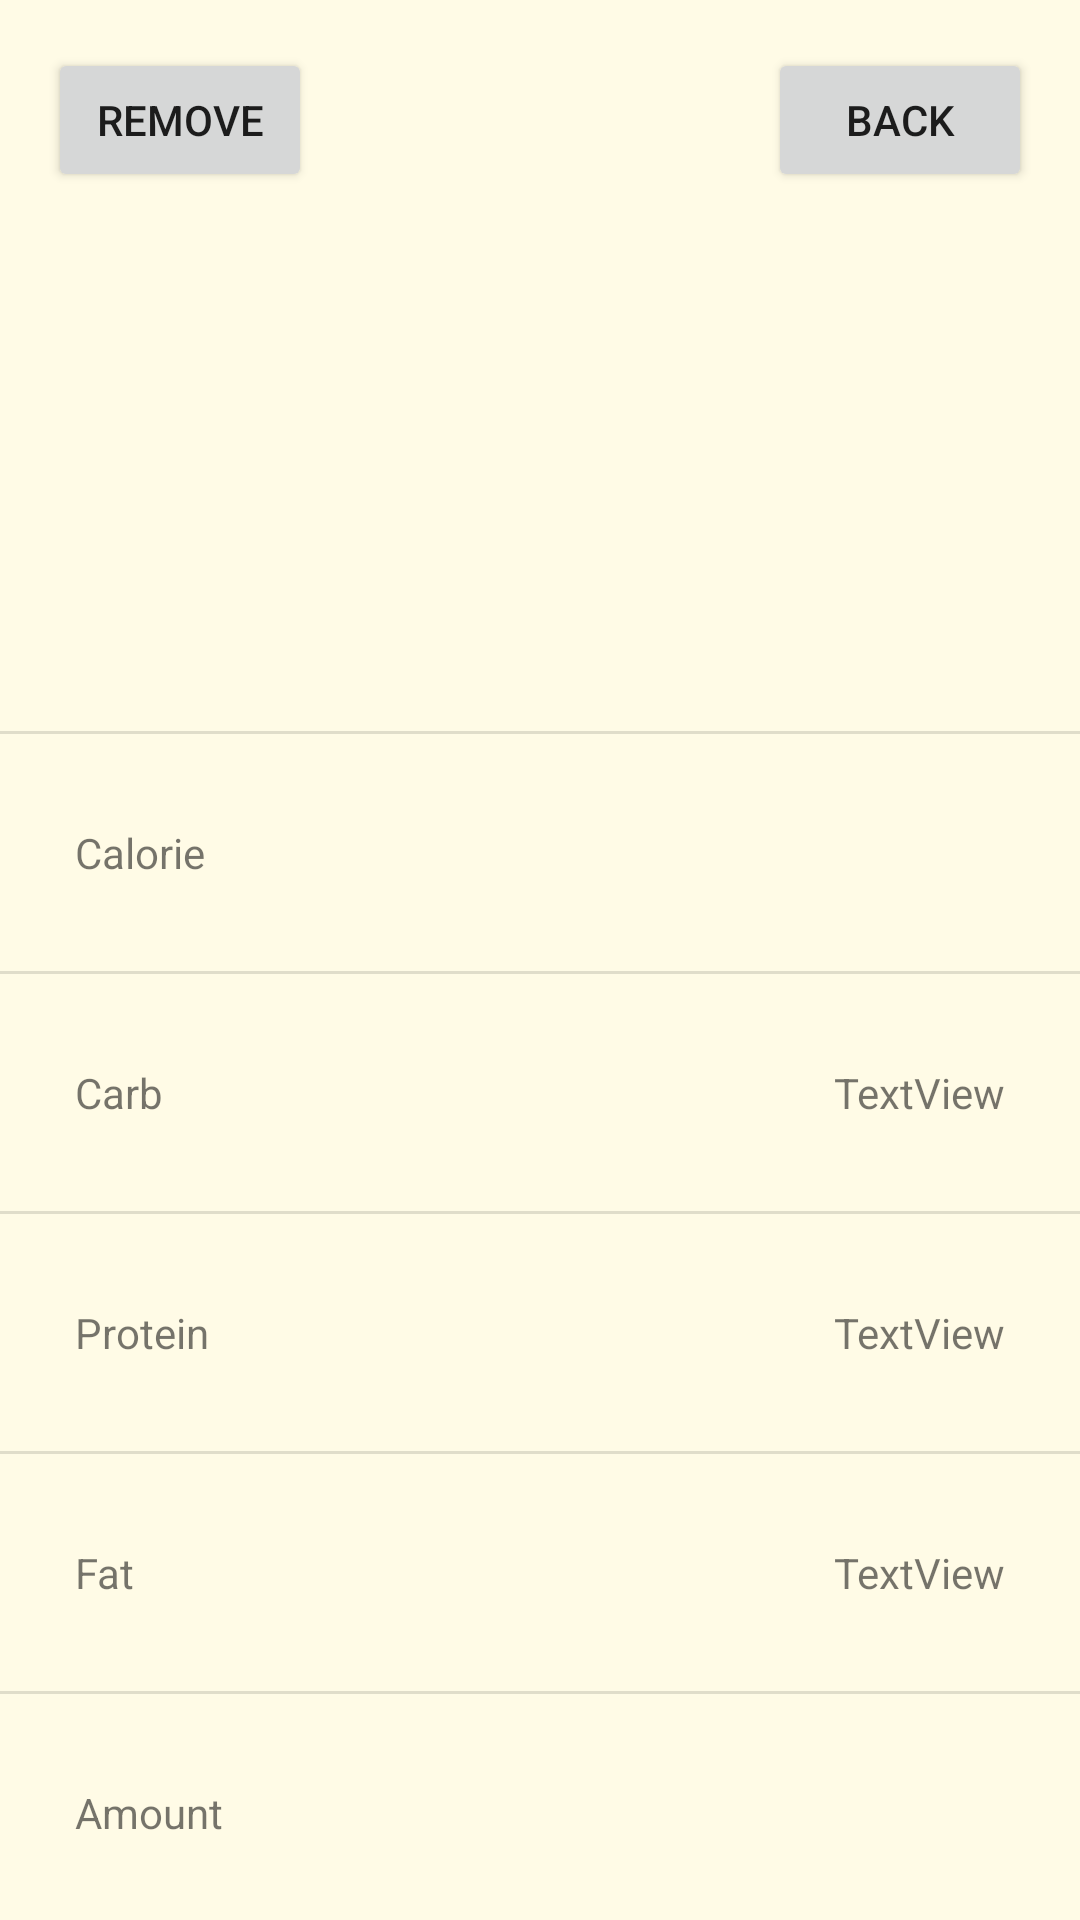

Write the Android layout XML for this screen, with the resource values it uses.
<!-- AndroidManifest.xml: application theme AppTheme -->
<!-- res/layout/fragment_food_info.xml -->
<?xml version="1.0" encoding="utf-8"?>
<layout xmlns:android="http://schemas.android.com/apk/res/android"
    xmlns:app="http://schemas.android.com/apk/res-auto"
    xmlns:tools="http://schemas.android.com/tools">

    <androidx.constraintlayout.widget.ConstraintLayout
        android:id="@+id/frameLayout2"
        android:layout_width="match_parent"
        android:layout_height="match_parent"
        android:background="@color/colorBackground"
        tools:context=".ui.view.FoodInfoFragment">

        <Button
            android:id="@+id/fragment_food_info_btn_back"
            android:layout_width="wrap_content"
            android:layout_height="wrap_content"
            android:layout_marginTop="16dp"
            android:layout_marginEnd="16dp"
            android:text="Back"
            app:layout_constraintEnd_toEndOf="parent"
            app:layout_constraintTop_toTopOf="parent" />

        <androidx.constraintlayout.widget.Guideline
            android:id="@+id/guideline2"
            android:layout_width="wrap_content"
            android:layout_height="wrap_content"
            android:orientation="vertical"
            app:layout_constraintGuide_percent="0.5"
            app:layout_constraintTop_toTopOf="parent" />

        <TextView
            android:id="@+id/fragment_food_info_text_view_name"
            android:layout_width="wrap_content"
            android:layout_height="wrap_content"
            android:layout_marginTop="30dp"
            android:textSize="48sp"
            app:layout_constraintEnd_toEndOf="parent"
            app:layout_constraintStart_toStartOf="parent"
            app:layout_constraintTop_toTopOf="@+id/guideline15" />

        <TextView
            android:id="@+id/fragment_food_info_text_view_description"
            android:layout_width="wrap_content"
            android:layout_height="wrap_content"
            android:textSize="24sp"
            app:layout_constraintEnd_toEndOf="parent"
            app:layout_constraintStart_toStartOf="parent"
            app:layout_constraintTop_toBottomOf="@+id/fragment_food_info_text_view_name" />

        <androidx.constraintlayout.widget.Guideline
            android:id="@+id/guideline9"
            android:layout_width="wrap_content"
            android:layout_height="wrap_content"
            android:orientation="vertical"
            app:layout_constraintGuide_percent="0.75" />

        <androidx.constraintlayout.widget.Guideline
            android:id="@+id/guideline10"
            android:layout_width="wrap_content"
            android:layout_height="wrap_content"
            android:orientation="vertical"
            app:layout_constraintGuide_percent="0.25" />


        <TextView
            android:id="@+id/textView28"
            android:layout_width="wrap_content"
            android:layout_height="wrap_content"
            android:layout_marginStart="25dp"
            android:layout_marginTop="30dp"
            android:text="Calorie"
            app:layout_constraintStart_toStartOf="parent"
            app:layout_constraintTop_toBottomOf="@+id/divider11" />

        <TextView
            android:id="@+id/fragment_food_info_text_view_calorie"
            android:layout_width="wrap_content"
            android:layout_height="wrap_content"
            android:layout_marginEnd="25dp"
            app:layout_constraintBottom_toBottomOf="@+id/textView28"
            app:layout_constraintEnd_toEndOf="parent"
            app:layout_constraintTop_toTopOf="@+id/textView28" />

        <View
            android:id="@+id/divider4"
            android:layout_width="match_parent"
            android:layout_height="1dp"
            android:layout_marginTop="30dp"
            android:background="?android:attr/listDivider"
            app:layout_constraintEnd_toEndOf="parent"
            app:layout_constraintStart_toStartOf="parent"
            app:layout_constraintTop_toBottomOf="@+id/textView30" />

        <TextView
            android:id="@+id/textView30"
            android:layout_width="wrap_content"
            android:layout_height="wrap_content"
            android:layout_marginStart="25dp"
            android:layout_marginTop="30dp"
            android:text="Carb"
            app:layout_constraintStart_toStartOf="parent"
            app:layout_constraintTop_toBottomOf="@+id/divider7" />

        <TextView
            android:id="@+id/fragment_add_food_text_view_carb"
            android:layout_width="wrap_content"
            android:layout_height="wrap_content"
            android:layout_marginEnd="25dp"
            android:text="TextView"
            app:layout_constraintBottom_toBottomOf="@+id/textView30"
            app:layout_constraintEnd_toEndOf="parent"
            app:layout_constraintTop_toTopOf="@+id/textView30" />

        <TextView
            android:id="@+id/textView32"
            android:layout_width="wrap_content"
            android:layout_height="wrap_content"
            android:layout_marginStart="25dp"
            android:layout_marginTop="30dp"
            android:text="Protein"
            app:layout_constraintStart_toStartOf="parent"
            app:layout_constraintTop_toBottomOf="@+id/divider4" />

        <TextView
            android:id="@+id/fragment_food_info_text_view_protein"
            android:layout_width="wrap_content"
            android:layout_height="wrap_content"
            android:layout_marginTop="30dp"
            android:layout_marginEnd="25dp"
            android:text="TextView"
            app:layout_constraintEnd_toEndOf="parent"
            app:layout_constraintTop_toBottomOf="@+id/divider4" />

        <View
            android:id="@+id/divider5"
            android:layout_width="match_parent"
            android:layout_height="1dp"
            android:layout_marginTop="30dp"
            android:background="?android:attr/listDivider"
            app:layout_constraintEnd_toEndOf="parent"
            app:layout_constraintStart_toStartOf="parent"
            app:layout_constraintTop_toBottomOf="@+id/textView32" />

        <TextView
            android:id="@+id/textView34"
            android:layout_width="wrap_content"
            android:layout_height="wrap_content"
            android:layout_marginStart="25dp"
            android:layout_marginTop="30dp"
            android:text="Fat"
            app:layout_constraintStart_toStartOf="parent"
            app:layout_constraintTop_toBottomOf="@+id/divider5" />

        <TextView
            android:id="@+id/fragment_add_food_text_view_fat"
            android:layout_width="wrap_content"
            android:layout_height="wrap_content"
            android:layout_marginTop="30dp"
            android:layout_marginEnd="25dp"
            android:text="TextView"
            app:layout_constraintEnd_toEndOf="parent"
            app:layout_constraintTop_toBottomOf="@+id/divider5" />

        <View
            android:id="@+id/divider6"
            android:layout_width="match_parent"
            android:layout_height="1dp"
            android:layout_marginTop="30dp"
            android:background="?android:attr/listDivider"
            app:layout_constraintEnd_toEndOf="parent"
            app:layout_constraintHorizontal_bias="0.0"
            app:layout_constraintStart_toStartOf="parent"
            app:layout_constraintTop_toBottomOf="@+id/textView34" />

        <View
            android:id="@+id/divider7"
            android:layout_width="match_parent"
            android:layout_height="1dp"
            android:layout_marginTop="30dp"
            android:background="?android:attr/listDivider"
            app:layout_constraintEnd_toEndOf="parent"
            app:layout_constraintHorizontal_bias="0.0"
            app:layout_constraintStart_toStartOf="parent"
            app:layout_constraintTop_toBottomOf="@+id/textView28" />

        <View
            android:id="@+id/divider8"
            android:layout_width="match_parent"
            android:layout_height="1dp"
            android:layout_marginTop="30dp"
            android:background="?android:attr/listDivider"
            app:layout_constraintTop_toBottomOf="@+id/textView36"
            tools:layout_editor_absoluteX="0dp" />

        <TextView
            android:id="@+id/textView36"
            android:layout_width="wrap_content"
            android:layout_height="wrap_content"
            android:layout_marginStart="25dp"
            android:layout_marginTop="30dp"
            android:text="Amount"
            app:layout_constraintStart_toStartOf="parent"
            app:layout_constraintTop_toBottomOf="@+id/divider6" />

        <TextView
            android:id="@+id/fragment_add_food_text_view_amount"
            android:layout_width="wrap_content"
            android:layout_height="wrap_content"
            android:layout_marginTop="30dp"
            android:layout_marginEnd="25dp"
            app:layout_constraintEnd_toEndOf="parent"
            app:layout_constraintTop_toBottomOf="@+id/divider6" />

        <Button
            android:id="@+id/fragment_food_info_btn_remove"
            android:layout_width="wrap_content"
            android:layout_height="wrap_content"
            android:layout_marginStart="16dp"
            android:layout_marginTop="16dp"
            android:text="remove"
            app:layout_constraintStart_toStartOf="parent"
            app:layout_constraintTop_toTopOf="parent" />

        <View
            android:id="@+id/divider11"
            android:layout_width="match_parent"
            android:layout_height="1dp"
            android:layout_marginTop="30dp"
            android:background="?android:attr/listDivider"
            app:layout_constraintEnd_toEndOf="parent"
            app:layout_constraintHorizontal_bias="0.0"
            app:layout_constraintStart_toStartOf="parent"
            app:layout_constraintTop_toBottomOf="@+id/fragment_food_info_text_view_description" />

        <androidx.constraintlayout.widget.Guideline
            android:id="@+id/guideline15"
            android:layout_width="wrap_content"
            android:layout_height="wrap_content"
            android:orientation="horizontal"
            app:layout_constraintGuide_begin="87dp" />

    </androidx.constraintlayout.widget.ConstraintLayout>
</layout>
<!-- resources referenced by this layout -->
<resources>
  <color name="colorBackground">#FFFBE6</color>
  <style name="AppTheme" parent="Theme.MaterialComponents.DayNight.NoActionBar">
          
          <item name="colorPrimary">@color/colorPrimary</item>
          <item name="colorPrimaryDark">@color/colorPrimaryDark</item>
          <item name="colorAccent">@color/colorAccent</item>
      </style>
  <color name="colorPrimary">#6200EE</color>
  <color name="colorPrimaryDark">#3700B3</color>
  <color name="colorAccent">#03DAC5</color>
</resources>
